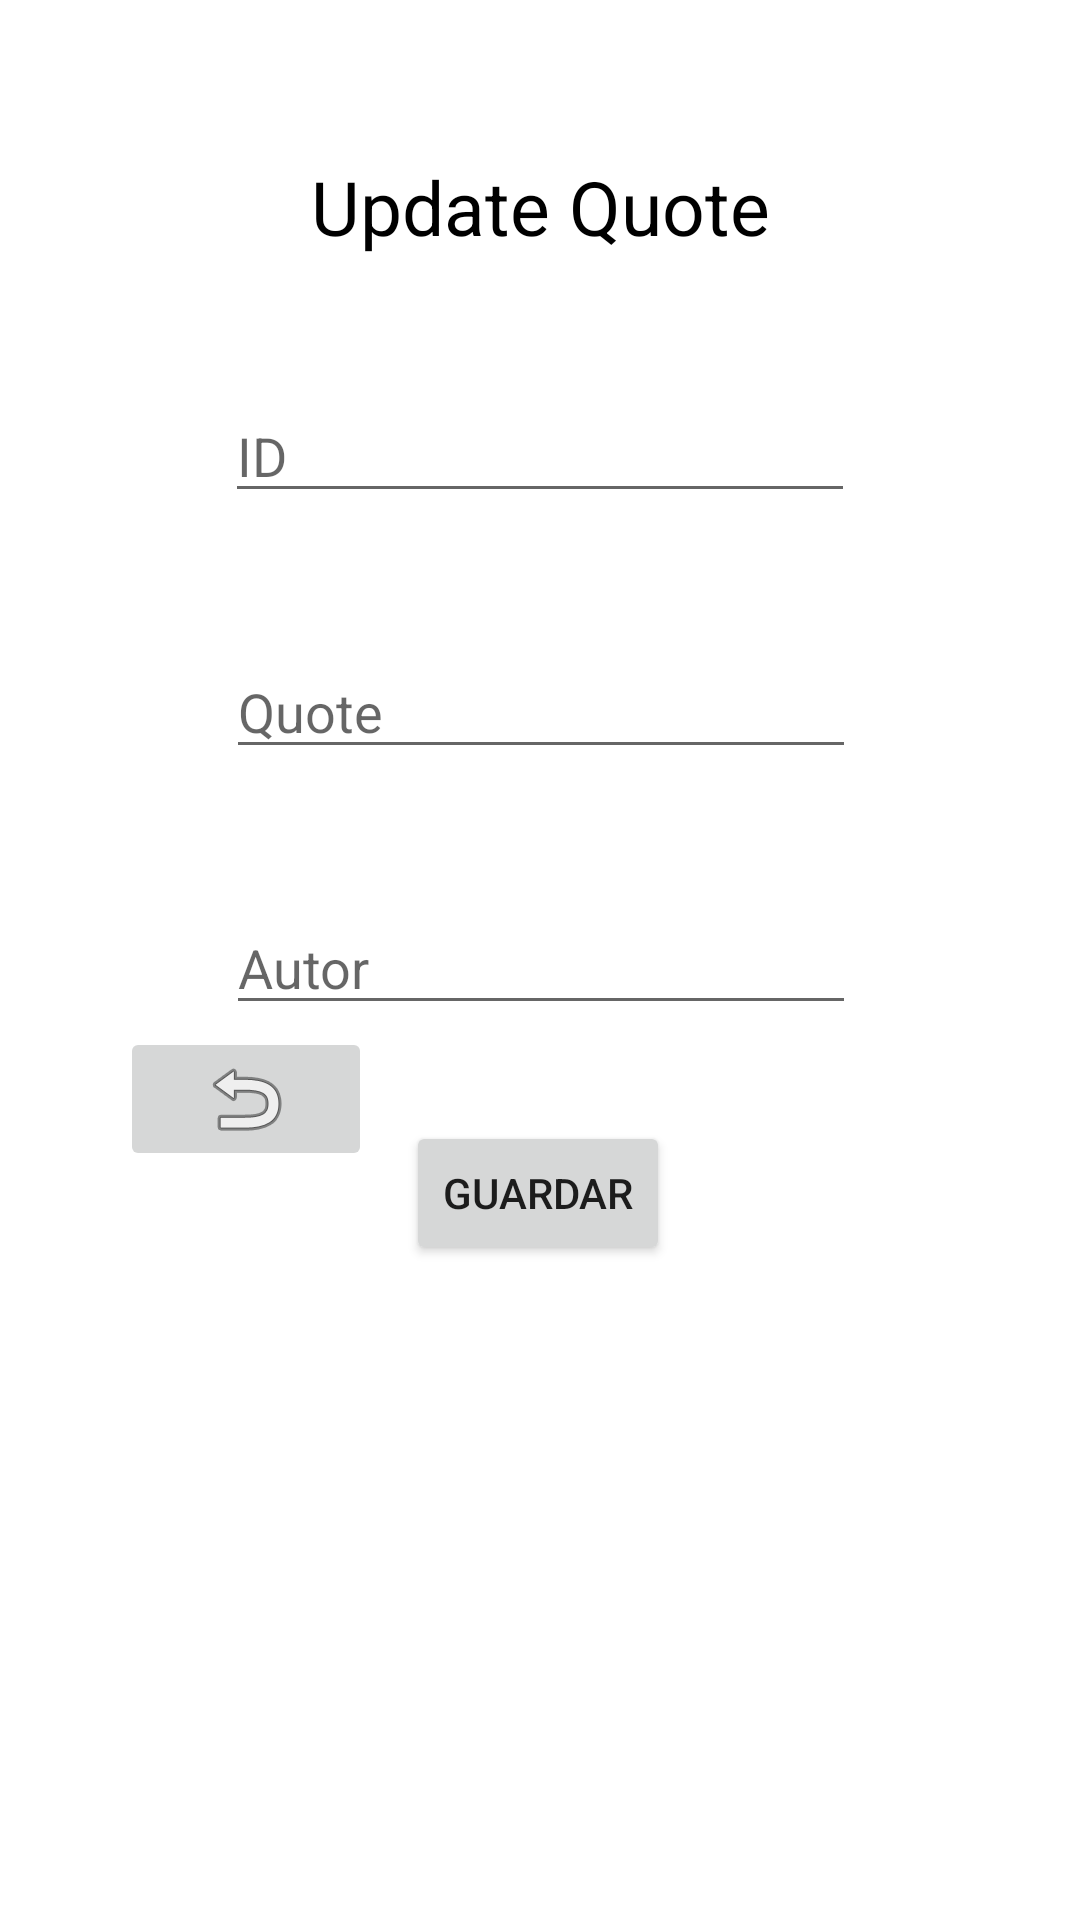

Reconstruct the res/layout file that produces this screen, plus the resources it refers to.
<!-- AndroidManifest.xml: application theme Theme.QuotesMVVM -->
<!-- res/layout/activity_edit_quote.xml -->
<?xml version="1.0" encoding="utf-8"?>
<androidx.constraintlayout.widget.ConstraintLayout xmlns:android="http://schemas.android.com/apk/res/android"
    xmlns:app="http://schemas.android.com/apk/res-auto"
    xmlns:tools="http://schemas.android.com/tools"
    android:layout_width="match_parent"
    android:layout_height="match_parent"
    tools:context=".presentation.view.EditQuoteActivity">

    <TextView
        android:id="@+id/tvTitleUpdate"
        android:layout_width="wrap_content"
        android:layout_height="wrap_content"
        android:layout_marginTop="52dp"
        android:text="Update Quote"
        android:textColor="@color/black"
        android:textSize="25sp"
        app:layout_constraintEnd_toEndOf="parent"
        app:layout_constraintStart_toStartOf="parent"
        app:layout_constraintTop_toTopOf="parent" />

    <EditText
        android:id="@+id/etIdQuotes"
        android:layout_width="wrap_content"
        android:layout_height="wrap_content"
        android:layout_marginTop="44dp"
        android:ems="10"
        android:hint="ID"
        android:inputType="textPersonName"
        app:layout_constraintEnd_toEndOf="parent"
        app:layout_constraintStart_toStartOf="parent"
        app:layout_constraintTop_toBottomOf="@+id/tvTitleUpdate" />

    <EditText
        android:id="@+id/etQuote"
        android:layout_width="wrap_content"
        android:layout_height="wrap_content"
        android:layout_marginTop="44dp"
        android:ems="10"
        android:hint="Quote"
        android:inputType="textPersonName"
        app:layout_constraintEnd_toEndOf="parent"
        app:layout_constraintHorizontal_bias="0.502"
        app:layout_constraintStart_toStartOf="parent"
        app:layout_constraintTop_toBottomOf="@+id/etIdQuotes" />

    <EditText
        android:id="@+id/etAuthor"
        android:layout_width="wrap_content"
        android:layout_height="wrap_content"
        android:layout_marginTop="44dp"
        android:ems="10"
        android:hint="Autor"
        android:inputType="textPersonName"
        app:layout_constraintEnd_toEndOf="parent"
        app:layout_constraintHorizontal_bias="0.502"
        app:layout_constraintStart_toStartOf="parent"
        app:layout_constraintTop_toBottomOf="@+id/etQuote" />

    <Button
        android:id="@+id/btEdit"
        android:layout_width="wrap_content"
        android:layout_height="wrap_content"
        android:layout_marginTop="32dp"
        android:text="Guardar"
        app:layout_constraintEnd_toEndOf="parent"
        app:layout_constraintHorizontal_bias="0.498"
        app:layout_constraintStart_toStartOf="parent"
        app:layout_constraintTop_toBottomOf="@+id/etAuthor" />

    <TextView
        android:id="@+id/tvMessage"
        android:layout_width="296dp"
        android:layout_height="205dp"
        android:layout_marginTop="60dp"
        android:text=""
        app:layout_constraintBottom_toBottomOf="parent"
        app:layout_constraintEnd_toEndOf="parent"
        app:layout_constraintStart_toStartOf="parent"
        app:layout_constraintTop_toBottomOf="@+id/btEdit" />

    <ImageButton
        android:id="@+id/btnEdBack"
        android:layout_width="84dp"
        android:layout_height="48dp"
        android:layout_marginBottom="68dp"
        app:layout_constraintBottom_toTopOf="@+id/tvMessage"
        app:layout_constraintEnd_toStartOf="@+id/btEdit"
        app:layout_constraintHorizontal_bias="0.782"
        app:layout_constraintStart_toStartOf="parent"
        app:srcCompat="@android:drawable/ic_menu_revert" />
</androidx.constraintlayout.widget.ConstraintLayout>
<!-- resources referenced by this layout -->
<resources>
  <style name="Theme.QuotesMVVM" parent="Theme.MaterialComponents.DayNight.DarkActionBar">
          
          <item name="colorPrimary">@color/purple_500</item>
          <item name="colorPrimaryVariant">@color/purple_700</item>
          <item name="colorOnPrimary">@color/white</item>
          
          <item name="colorSecondary">@color/teal_200</item>
          <item name="colorSecondaryVariant">@color/teal_700</item>
          <item name="colorOnSecondary">@color/black</item>
          
          <item name="android:statusBarColor" tools:targetApi="l">?attr/colorPrimaryVariant</item>
          
      </style>
  <!-- not gathered from this repository: default colours our renderer supplied (Android Studio template values) -->
  <color name="purple_500">#FF6200EE</color>
  <color name="purple_700">#FF3700B3</color>
  <color name="teal_200">#FF03DAC5</color>
  <color name="teal_700">#FF018786</color>
  <color name="black">#FF000000</color>
  <color name="white">#FFFFFFFF</color>
</resources>
